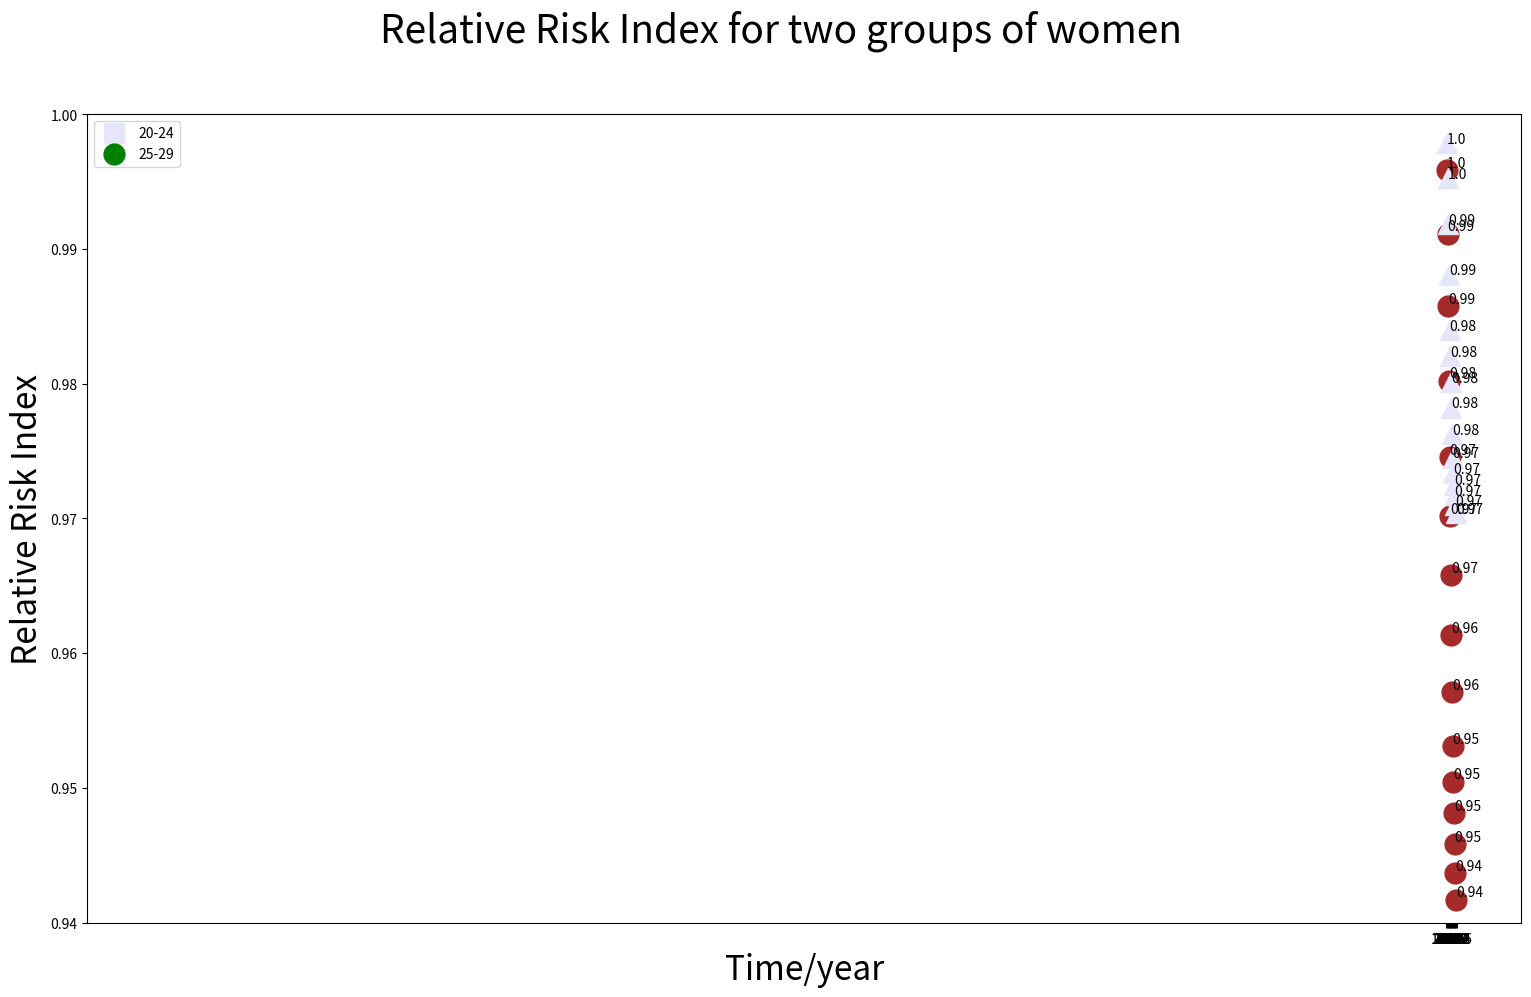

Generate this figure with matplotlib:
""" EEB C219B Project Code Version 2.0
    The Effects of Reproductive Behaviors on the Incidence of
    Female Breast Cancer in China
"""

import numpy as np
import scipy as sp
from scipy.stats import norm
import matplotlib
import matplotlib.pyplot as plt


# Colors for graphing
color = ['black', 'blue', 'brown', 'gold', 'cyan', 'darkgray',
         'gray', 'green', 'lavender','darkred','darkgoldenrod',
         'burlywood', 'deeppink', 'chocolate', 'indigo','darkorange',
         'lime']
# Problem setup
#------------------------------------------------------------------------------

# The probability vector for the 13 different reproductive states
# Every decade the vector will be reset to the initial value as below:
rs = [1,0,0,0,0,0,0,0,0,0,0,0,0]
# Women in childbearing age who haven't given birth yet

""" Corresponing reproductive states are
[0, 0],[1,  0],  [2,  0],  [3,  0]
       [1, <12], [2, <12], [3, <12]
       [1,12~24],[2,12~24],[3,12~24]
       [1, >24], [2, >24], [3, >24]
where the first entry represents the number of full term pregnancy,
and the second entry represents the breastfeeding duration.
"""

# Transition matrix setup
#------------------------------------------------------------------------------
from copy import deepcopy

# Initial transition matrix with all the entries to be zero
tran0 = []
tran00 = [0]*13
for i in range(len(tran00)):
    y = deepcopy(tran00)
    tran0.append(y)
#print (tran0)

""" 1. For each decade from 1980 to 2014, there are two vectors storing the
       transition probabilities for parous states and breastfeeding duration time
       states respectively.
    2. Vector pr corresponds to the probability of parous states transitions.
       pr = [p1, p2, p3], where p1 stands for the transitional probability of 
       a woman from having no child to having her first child, p2 stands for 
       the probability of her transiting from one-child state to two-child state,
       and p3 stands for the probability of her transiting from two-child state
       to three-child state.
    3. Vector pr corresponds to the probability of breastfeeding duration time
       states transitions.
       pb = [p1, p2, p3, p0], where p1 stands for the transitional probability of 
       a woman from never breastfeeding to breastfeeding for less than 12 months, 
       p2 stands for the probability of her transiting from breastfeeding for
       less than 12 months to breastfeeding for more than 12 months but less than
       24 months, and p3 stands for the probability of her transiting from 
       breastfeeding for more than 12 but less than 24 months to breastfeeding for
       more than 24 months p0 stands for the probability of her never breastfeeding
       in her lifetime
"""

# Implement the transition probability from states to states using the vectors
###############################################################################
def implement(tran, pr, pb1, pb2, pb3):
    for i in range(0, len(tran)):
        # In our setup, reproductive stages are sequential. 
        # So women can't go back to the stages they've been through, and can only
        # go to the states next to the states they stay in.
        # Here, implement the transition probabilities to other states first,
        # and the probability of staying at the same state will be the (1-sum(transitional probabilities))
        for j in range(i+1, len(tran)):
            # from [0,0] state, it can only go to [1,0]
            if (i == 0):
                if (j == 1):
                    tran[i][j] = pr[0] * pb1[3]
                elif (j == 4):
                    tran[i][j] = pr[0] * pb1[0]
            # from the states in the most right column, they can only goes down one by one
            # and the transitional probabilities will be the same as the breastfeeding duration time change probabilities
            if (i == 3 or i == 6 or i == 9):
                if j == i + 3:
                    (tran[i])[j] = pb3[(i//3)-1]
            # from all the intermediate states, there are three paths for change
            if (i == 1):
                # only parity changes, breastfeeding duration time stays the same
                if j == i + 1:
                    (tran[i])[j] = pr[1]*pb2[3]
                # only breastfeeding duration changes, parity stays the same
                elif j == i + 3:
                    (tran[i])[j] = pb1[0]*(1-pr[1])
                elif j == i + 4:
                    (tran[i])[j] = pr[1]*pb2[0]
            if (i == 2):
                # only parity changes, breastfeeding duration time stays the same
                if j == i + 1:
                    (tran[i])[j] = pr[2]*pb3[3]
                # only breastfeeding duration changes, parity stays the same
                elif j == i + 3:
                    (tran[i])[j] = pb2[0]*(1-pr[2])
                elif j == i + 4:
                    (tran[i])[j] = pr[2]*pb3[0]
            if (i == 4):
                # only parity changes, breastfeeding duration time stays the same
                if j == i + 1:
                    (tran[i])[j] = pr[1]*(1-pb2[1])
                # only breastfeeding duration changes, parity stays the same
                elif j == i + 3:
                    (tran[i])[j] = pb1[1]*(1-pr[1])
                elif j == i + 4:
                    (tran[i])[j] = pr[1]*pb2[1]
            if (i == 5):
                # only parity changes, breastfeeding duration time stays the same
                if j == i + 1:
                    (tran[i])[j] = pr[2]*(1-pb3[1])
                # only breastfeeding duration changes, parity stays the same
                elif j == i + 3:
                    (tran[i])[j] = pb2[1]*(1-pr[2])
                elif j == i + 4:
                    (tran[i])[j] = pr[2]*pb3[1]
            if (i == 7):
                # only parity changes, breastfeeding duration time stays the same
                if j == i + 1:
                    (tran[i])[j] = pr[1]*(1-pb2[2])
                # only breastfeeding duration changes, parity stays the same
                elif j == i + 3:
                    (tran[i])[j] = pb1[3]*(1-pr[1])
                elif j == i + 4:
                    (tran[i])[j] = pr[1]*pb2[2]
            if (i == 8):
                # only parity changes, breastfeeding duration time stays the same
                if j == i + 1:
                    (tran[i])[j] = pr[2]*(1-pb3[2])
                # only breastfeeding duration changes, parity stays the same
                elif j == i + 3:
                    (tran[i])[j] = pb2[2]*(1-pr[2])
                elif j == i + 4:
                    (tran[i])[j] = pr[2]*pb3[2]
            if (i == 10 or i == 11):
                if j == i + 1:
                    (tran[i])[j] = pr[i%3]
                    
    # Implement the diagonal entries
    for k in range (len(tran)):
        s = 1 - sum(tran[k])
        (tran[k])[k] = s

    return tran
###############################################################################

# Multiplication of row vector and the matrix
def mul(b, a):
    try:
        c = len(a[0])
        d = max(b)
    except:
        raise TypeError("The first entry should be vector, second should be matrix")
    bcopy = []
    sum = 0
    counter = 0
    b_index = 0
    a_index = 0
    while (counter < 13):
        for j in a:
            sum += b[b_index] * j[a_index]
            b_index += 1
        bcopy.append(round(sum, 4))
        sum = 0
        b_index = 0
        a_index += 1
        counter += 1
    return bcopy
#------------------------------------------------------------------------------
# End of the transition matrix setup
# End of Problem set-up

"""Implementations start here
   First part of implementation is the simulation of reproductive behaviors
   of Chinese females in their childbearing ages in the past fifteen years 
   (2000-2014)
   Second part of the implementation is the prediction of their breast cancer
   incident rate change based on their reproductive behaviors' change"""
   
"""First part:
   Reproductive behavior implementation in the past 15 years
"""
# *****************************************************************************

# Breastfeeding probability vector in 2000s
# Use the data from "The changes in female physical and childbearing
# characteristics in china and potential association with risk of breast cancer"
# Based on the research in 2012, for the cohort of women aged 25-34, the average
# number of parity they have is 1.01, and their accumulative breastfeeding period
# has a mean of 13.62 and SD 9.80. We can draw a normal distribution from the data
# to estimate the breastfeeding duration time per child for women in 2000s.
#fig = plt.figure()
mu1, sigma1 = 13.62, 9.80
pb01 = norm(loc=mu1,scale=sigma1)
""" For every child a woman gives birth to, the probability of her devoting no 
    breastfeeding is pb01_0, probability of her devoting 0~12 months breastfeeding
    is pb01_12, and 12~24, more than 24 months breastfeeding are pb01_24, pb01_36. 
"""
pb01_0 = pb01.cdf(0)
pb01_12 = pb01.cdf(12)-pb01.cdf(0)
pb01_24 = pb01.cdf(24)-pb01.cdf(12)
pb01_36 = 1-pb01.cdf(24)
pb00s_1 = [pb01_12/(1-pb01_0),pb01_24/(1-pb01_0),pb01_36/(1-pb01_0-pb01_12),pb01_0]

""" If a woman bears two children, the probability of her devoting no 
    breastfeeding is pb02_0, probability of her devoting 0~12 months breastfeeding
    is pb02_12, and 12~24, more than 24 months breastfeeding are pb02_24, pb02_36. 
"""
pb02 = np.random.normal(mu1,sigma1,1000)
pb02_ = np.random.normal(mu1,sigma1,1000)
pb02s = pb02 + pb02_
(mu2, sigma2) = norm.fit(pb02s)
pb02 = norm(loc=mu2,scale=sigma2)
pb02_0 = pb02.cdf(0)
pb02_12 = pb02.cdf(12)-pb02.cdf(0)
pb02_24 = pb02.cdf(24)-pb02.cdf(12)
pb02_36 = 1-pb02.cdf(24)
pb00s_2 = [pb02_12/(1-pb02_0),pb02_24/(1-pb02_0),pb02_36/(1-pb02_0-pb02_12),pb02_0]

""" If a woman bears three children, the probability of her devoting no 
    breastfeeding is pb03_0, probability of her devoting 0~12 months breastfeeding
    is pb03_12, and 12~24, more than 24 months breastfeeding are pb03_24, pb03_36. 
"""
pb03_ = np.random.normal(mu1,sigma1,1000)
pb03s = pb02s + pb03_
(mu3,sigma3) = norm.fit(pb03s)
pb03 = norm(loc=mu3,scale=sigma3)
pb03_0 = pb03.cdf(0)
pb03_12 = pb03.cdf(12)-pb03.cdf(0)
pb03_24 = pb03.cdf(24)-pb03.cdf(12)
pb03_36 = 1-pb03.cdf(24)
pb00s_3 = [pb03_12/(1-pb03_0),pb03_24/(1-pb03_0),pb03_36/(1-pb03_0-pb03_12),pb03_0]

# Fertility rate data from the 2000s (women start to bear children 20-24)
"""The model will simulate the reproductive behaviors of the cohort of 
 childbearing-age Chinese females in 2000-2014. Assuming that in 2000, a cohort
 of women in their childbearing age of 20~24 all start at initial reproductive states 
 ([1,0,0,0,0,0,0,0,0,0,0,0,0]), we can then use data for general fertility rate
 (GFR) in different age groups of females, 20~24, 25~29, 30~35 to simulate their 
 reproductive behaviors in fifteen years. For instance, from 2000~2004, the average 
 GFR of the first, second and thrid birthe for women aged from 20~24 will be 
 implemented to calculate the transitional probabilities of women in different
 parous states; and similarly, in 2005~2009, the data for women aged 25~29 will 
 be used and in 2010~2014, the data for women aged 30~34 will be used. 
 The following data are in the order from 2014 to 2000 (the data for 2001 and 
 2002 are missing, use the data from 2000 to estimate 2001 and data from 2003 
 to estimate 2002)
"""
# Fertility rate data from the 2000s (women start to bear children 20-24)
GFR1_00 = [0.01701,0.02284,0.02221,0.01545,0.0174,
           0.06457,0.07008,0.07353,0.06875,0.05688,
           0.11169,0.11173,0.11173,0.10262,0.10262]
GFR2_00 = [0.02574,0.02415,0.02446,0.02177,0.02344,
           0.02933,0.02825,0.0279,0.02777,0.0304,
           0.0081,0.00904,0.00904,0.0104,0.0104]
GFR3_00 = [0.00625,0.00376,0.00405,0.00363,0.005,
           0.00268,0.00311,0.00235,0.00318,0.00442,
           0.00106,0.0019,0.0019,0.00146,0.00146]
# Now we reverse the order of the data so make it go from 2000 to 2014 which 
# will be easier to implement
GFR1_00.reverse()
GFR2_00.reverse()
GFR3_00.reverse()

# List of the transitional probability vector for parous states each year in 1990~1999
pr00s = []
# Each year's transitional probability vector for parous states, ready for implementation
pr00 = []
# By dividing each Total Fertility Rate by 30, (if we assume the fertility cycle of a women
# will be from 20-50 years old) we can get an approximate General Fertility
# Rate for each year per woman, which is the number of children each woman will have in that year
for i in range (15):
    pr00.append(GFR1_00[i])
    pr00.append(GFR2_00[i])
    pr00.append(GFR3_00[i])
    pr00s.append(pr00)
    pr00 = []
# print (len(pr00s))

# List of transitional matrices in 1990s
tran00s = []

# The empty transition matrix for each year, ready for implementation
tran00 = []

tran0_00 = deepcopy(tran0)
for i in range(len(pr00s)):
    tran00 = implement(tran0_00, pr00s[i], pb00s_1, pb00s_2, pb00s_3)
    tran00s.append(tran00)
    tran0_00 = deepcopy(tran0)
# print (tran00s)
    
# List of reproductive probabilities vectors for each year  
rpvs00 = []
# empty reproductive vector for implementation of each year
rpv00 = rs

for i in range(len(tran00s)):
    rpv00 = mul(rpv00, tran00s[i])
    rpvs00.append(rpv00)
#   print (rpv00)

#fig00_20 = plt.gcf()
#fig00_20.set_size_inches(18.5,10.5)
#x = [x for x in range (1,14)];
#cgraph00 = []
#for i in range (15):
#    g, = plt.plot(x, rpvs00[i], color=color[i])
#    cgraph00.append(g)
#fig00_20.suptitle('Reproductive Vectors for 20-24 group', fontsize = 24)
#plt.xticks(np.arange(min(x), max(x)+1, 1.0))
#plt.xlabel('Reproductive States', fontsize = 24)
#plt.ylabel('Probabilities in each state', fontsize = 24)
#plt.legend([i for i in cgraph00], ['2000','2001','2002','2003','2004','2005',
#            '2006','2007','2008','2009','2010','2011','2012','2013','2014'], 
#            loc='lower left', bbox_to_anchor=(1, 0.5))
#fig00_20_1 = plt.gcf()
#fig00_20_1.set_size_inches(18.5,10.5)
#x = [x for x in range (1,14)];
#g, = plt.plot(x, rpvs00[14], color=color[0])
#fig00_20_1.suptitle('Final Reproductive Vector for 20-24 group', fontsize = 28)
#plt.xticks(np.arange(min(x), max(x)+1, 1.0))
#plt.xlabel('Final Reproductive States', fontsize = 24)
#plt.ylabel('Probabilities in each state', fontsize = 24)
#plt.show()
#fig00.savefig('rs00s.pdf', dpi=100)
#fig00_20.savefig('rs00s.png', dpi=100)

# (women start to bear children 25-29)
"""The model will simulate the reproductive behaviors of the cohort of 
 childbearing-age Chinese females in 2000-2014. Assuming that in 2000, a cohort
 of women in their childbearing age of 25~29 all start at initial reproductive states 
 ([1,0,0,0,0,0,0,0,0,0,0,0,0]), we can then use data for general fertility rate
 (GFR) in different age groups of females, 25~29, 30~34, 35~39 to simulate their 
 reproductive behaviors in fifteen years. For instance, from 2000~2004, the average 
 GFR of the first, second and thrid birthe for women aged from 25~29 will be 
 implemented to calculate the transitional probabilities of women in different
 parous states; and similarly, in 2005~2009, the data for women aged 30~34 will 
 be used and in 2010~2014, the data for women aged 35~39 will be used. 
 The following data are in the order from 2014 to 2000 (the data for 2001 and 
 2002 are missing, use the data from 2000 to estimate 2001 and data from 2003 
 to estimate 2002)
"""
GFR1_25 = [0.0043,0.00596,0.0048,0.0031,0.00548,
           0.0196,0.02216,0.01965,0.01485,0.00912,
           0.07595,0.07086,0.07086,0.05544,0.05544]
GFR2_25 = [0.00971,0.00995,0.00991,0.00766,0.01011,
           0.02762,0.02803,0.02853,0.02923,0.02689,
           0.02855,0.02768,0.02768,0.02581,0.02581]
GFR3_25 = [0.00301,0.00268,0.00244,0.00179,0.00312,
           0.00268,0.00311,0.00235,0.00318,0.00442,
           0.0031,0.00391,0.00391,0.00494,0.00494]
# Now we reverse the order of the data so make it go from 2000 to 2014 which 
# will be easier to implement
GFR1_25.reverse()
GFR2_25.reverse()
GFR3_25.reverse()

# List of the transitional probability vector for parous states each year in 1990~1999
pr25s = []
# Each year's transitional probability vector for parous states, ready for implementation
pr25 = []
# By dividing each Total Fertility Rate by 30, (if we assume the fertility cycle of a women
# will be from 20-50 years old) we can get an approximate General Fertility
# Rate for each year per woman, which is the number of children each woman will have in that year
for i in range (15):
    pr25.append(GFR1_25[i])
    pr25.append(GFR2_25[i])
    pr25.append(GFR3_25[i])
    pr25s.append(pr25)
    pr25 = []
# print (len(pr00s))

# List of transitional matrices in 1990s
tran25s = []

# The empty transition matrix for each year, ready for implementation
tran25 = []

tran0_25 = deepcopy(tran0)
for i in range(len(pr25s)):
    tran25 = implement(tran0_25, pr25s[i], pb00s_1, pb00s_2, pb00s_3)
    tran25s.append(tran25)
    tran0_25 = deepcopy(tran0)
# print (tran25s)
    
# List of reproductive probabilities vectors for each year  
rpvs25 = []
# empty reproductive vector for implementation of each year
rpv25 = rs

for i in range(len(tran25s)):
    rpv25 = mul(rpv25, tran25s[i])
    rpvs25.append(rpv25)
#   print (rpv25)

#fig00_25 = plt.gcf()
#fig00_25.set_size_inches(18.5,10.5)
#x = [x for x in range (1,14)];
#cgraph00 = []
#for i in range (15):
#    g, = plt.plot(x, rpvs25[i], color=color[i])
#    cgraph00.append(g)
#fig00_25.suptitle('Reproductive Vectors for 25-29 group', fontsize = 24)
#plt.xticks(np.arange(min(x), max(x)+1, 1.0))
#plt.xlabel('Reproductive States', fontsize = 24)
#plt.ylabel('Probabilities in each state', fontsize = 24)
#plt.legend([i for i in cgraph00], ['2000','2001','2002','2003','2004','2005',
#            '2006','2007','2008','2009','2010','2011','2012','2013','2014'], 
#            loc='lower left', bbox_to_anchor=(1, 0.5))
fig00_25_1 = plt.gcf()
fig00_25_1.set_size_inches(18.5,10.5)
x = [x for x in range (1,14)];
plt.ylim(-0.1,1)
g, = plt.plot(x, rpvs00[14], 'bs', color=color[8], markersize = 15)
g, = plt.plot(x, rpvs25[14], 'ro', color=color[7], markersize = 15)
for i in range(len(rpvs00[14])):                                         
    plt.annotate(str(round(rpvs00[14][i],2)), xy=(x[i],rpvs00[14][i]))
for i in range(len(rpvs25[14])):                                         
    plt.annotate(str(round(rpvs25[14][i],2)), xy=(x[i],rpvs25[14][i]))
fig00_25_1.suptitle('Final Reproductive Probability Vector in 2014', fontsize = 28)
plt.xticks(np.arange(min(x), max(x)+1, 1.0))
plt.xlabel('Reproductive States', fontsize = 24)
plt.ylabel('Probabilities in each state', fontsize = 24)
plt.legend(['20-24','25-29'],loc = 'best')
plt.show()
#fig25.savefig('rs00s.pdf', dpi=100)
fig00_25_1.savefig('rs00s.png', dpi=100)

# -----------------------------------------------------------------------------
# *****************************************************************************
# End of reproductive behavior simulation

"""Second part:
   Breast cancer incident rate change based on the change of reproductive
   behaviors' changes among Chinese females
"""
# -----------------------------------------------------------------------------
"""For this part, we apply the idea of "relative risk index" to calculate the 
   increasing incidence rate of breast cancer among the population. Each 
   reproductive will have a corresponding relative risk index to represent the 
   chance of women in that states developing a breast cancer in her lifetime.
   Relative risk of breast cancer is reduced by 4.3% (95% CI 2.9-5.8) for each
   year that a woman breastfeeds, in addition to a reduction of 7.0% (5.9-9.0)
   for each birth.
"""
## Implementation of index vector for the thirteen different reproductive stages
## The trend in the relative risk of breast cancer with increasing duration of
## breastfeeding is calculated. In such instances, the duration of breastfeeding
## associated with a particular category is taken to be the median duration within
## that category.
## Assumption: women with no child who had never breastfed are taken to have a 
## relative risk of 1.0.
risk_index = [1.0,0,0,0,0,0,0,0,0,0,0,0,0]
for i in range (13):
    if (0 < i < 4):
        risk_index[i] = risk_index[i-1]*(1-0.07)
    elif (3 < i < 7):
        risk_index[i] = risk_index[i-3]*(1-0.0215)
    elif (6 < i < 10):
        risk_index[i] = risk_index[i-3]*(1-0.043)
    elif (9 < i < 13):
        risk_index[i] = risk_index[i-3]*(1-0.043)
#print (risk_index) 
""" For each year in 2000s, based on the women's reproductive state, we are
    gonna use the relative risk index to calculate their relative risk of 
    developing breast cancer
"""
sum00 = []
sum1 = 0
for i in rpvs00:
    for j in range (13):
        sum1 += i[j]*risk_index[j]
    sum00.append(sum1)
    sum1 = 0
#print (sum00)
#figrisk20 = plt.gcf()
#figrisk20.set_size_inches(18.5,10.5)
#x = [x for x in range (2000,2015)];
#plt.plot(x,sum00)
#figrisk20.suptitle("Relative Risk Index for 20-24 group", fontsize = 28)
#plt.xticks(np.arange(min(x), max(x)+1, 1))
#plt.ylim(0.94,1)
#plt.xlabel('Time/year', fontsize = 24)
#plt.ylabel('Relative Risk Index', fontsize = 24)
#plt.show()
##figrisk29.savefig('risk_index20.pdf', dpi=100)
#figrisk20.savefig('risk_index20.png', dpi=100)

sum25 = []
sum1 = 0
for i in rpvs25:
    for j in range (13):
        sum1 += i[j]*risk_index[j]
    sum25.append(sum1)
    sum1 = 0
#print (sum25)
figrisk25 = plt.gcf()
#ax = figrisk25.add_subplot(111)
figrisk25.set_size_inches(18.5,10.5)
x = [x for x in range (2000,2015)];
plt.plot(x,sum00, 'ro', color=color[2],ms=15)
plt.plot(x,sum25, 'g^', color=color[8],ms=15)
for i in range(len(sum00)):                                         
    plt.annotate(str(round(sum00[i],2)), xy=(x[i],sum00[i]),
                 horizontalalignment='left',verticalalignment='bottom')
for i in range(len(sum25)):                                         
    plt.annotate(str(round(sum25[i],2)), xy=(x[i],sum25[i]))
figrisk25.suptitle("Relative Risk Index for two groups of women", fontsize = 28)
plt.xticks(np.arange(min(x)-1, max(x)+2, 1))
plt.ylim(0.94,1)
plt.xlabel('Time/year', fontsize = 24)
plt.ylabel('Relative Risk Index', fontsize = 24)
#plt.grid()
plt.legend(['20-24','25-29'],loc = 'best')
plt.show()
##figrisk25.savefig('risk_index25.pdf', dpi=100)
figrisk25.savefig('risk_index25.png', dpi=100)
# -----------------------------------------------------------------------------
























